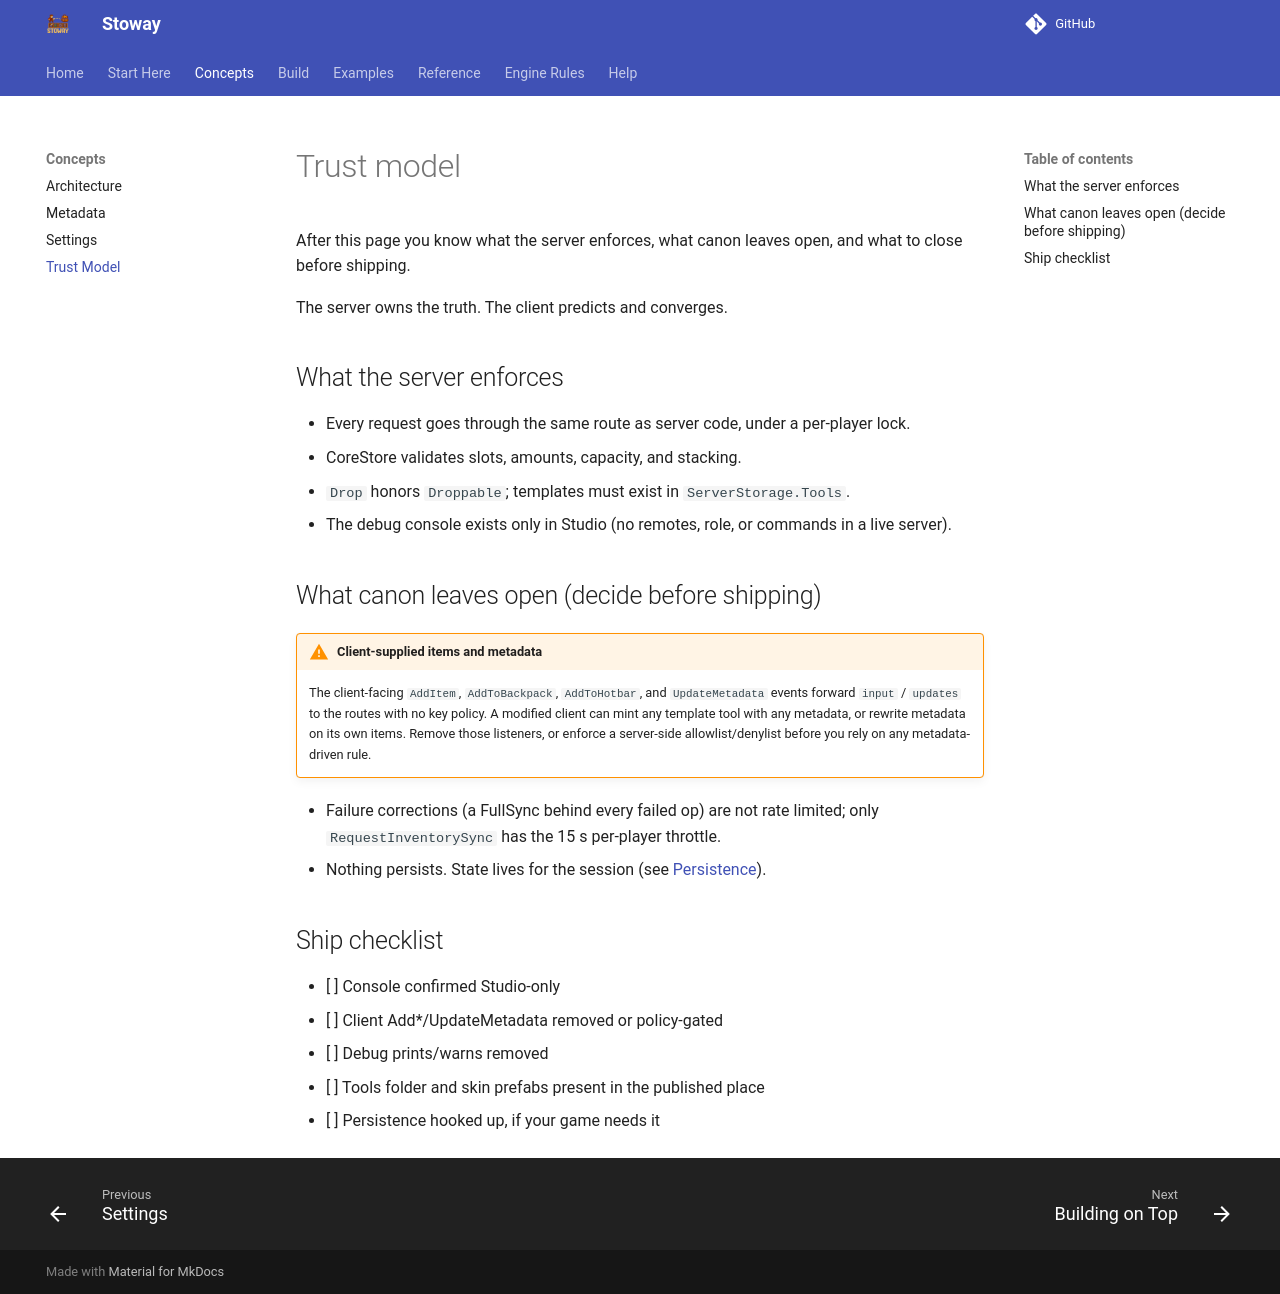

repository: Zyn-ic/Stoway · page: trust/index.html · generator: mkdocs

# Trust model

After this page you know what the server enforces, what canon leaves open,
and what to close before shipping.

The server owns the truth. The client predicts and converges.

## What the server enforces

- Every request goes through the same route as server code, under a
  per-player lock.
- CoreStore validates slots, amounts, capacity, and stacking.
- `Drop` honors `Droppable`; templates must exist in `ServerStorage.Tools`.
- The debug console exists only in Studio (no remotes, role, or commands in
  a live server).

## What canon leaves open (decide before shipping)

!!! warning "Client-supplied items and metadata"
    The client-facing `AddItem`, `AddToBackpack`, `AddToHotbar`, and
    `UpdateMetadata` events forward `input` / `updates` to the routes with no
    key policy. A modified client can mint any template tool with any
    metadata, or rewrite metadata on its own items. Remove those listeners, or
    enforce a server-side allowlist/denylist before you rely on any
    metadata-driven rule.

- Failure corrections (a FullSync behind every failed op) are not rate
  limited; only `RequestInventorySync` has the 15 s per-player throttle.
- Nothing persists. State lives for the session (see
  [Persistence](persistence.md)).

## Ship checklist

- [ ] Console confirmed Studio-only
- [ ] Client Add*/UpdateMetadata removed or policy-gated
- [ ] Debug prints/warns removed
- [ ] Tools folder and skin prefabs present in the published place
- [ ] Persistence hooked up, if your game needs it
